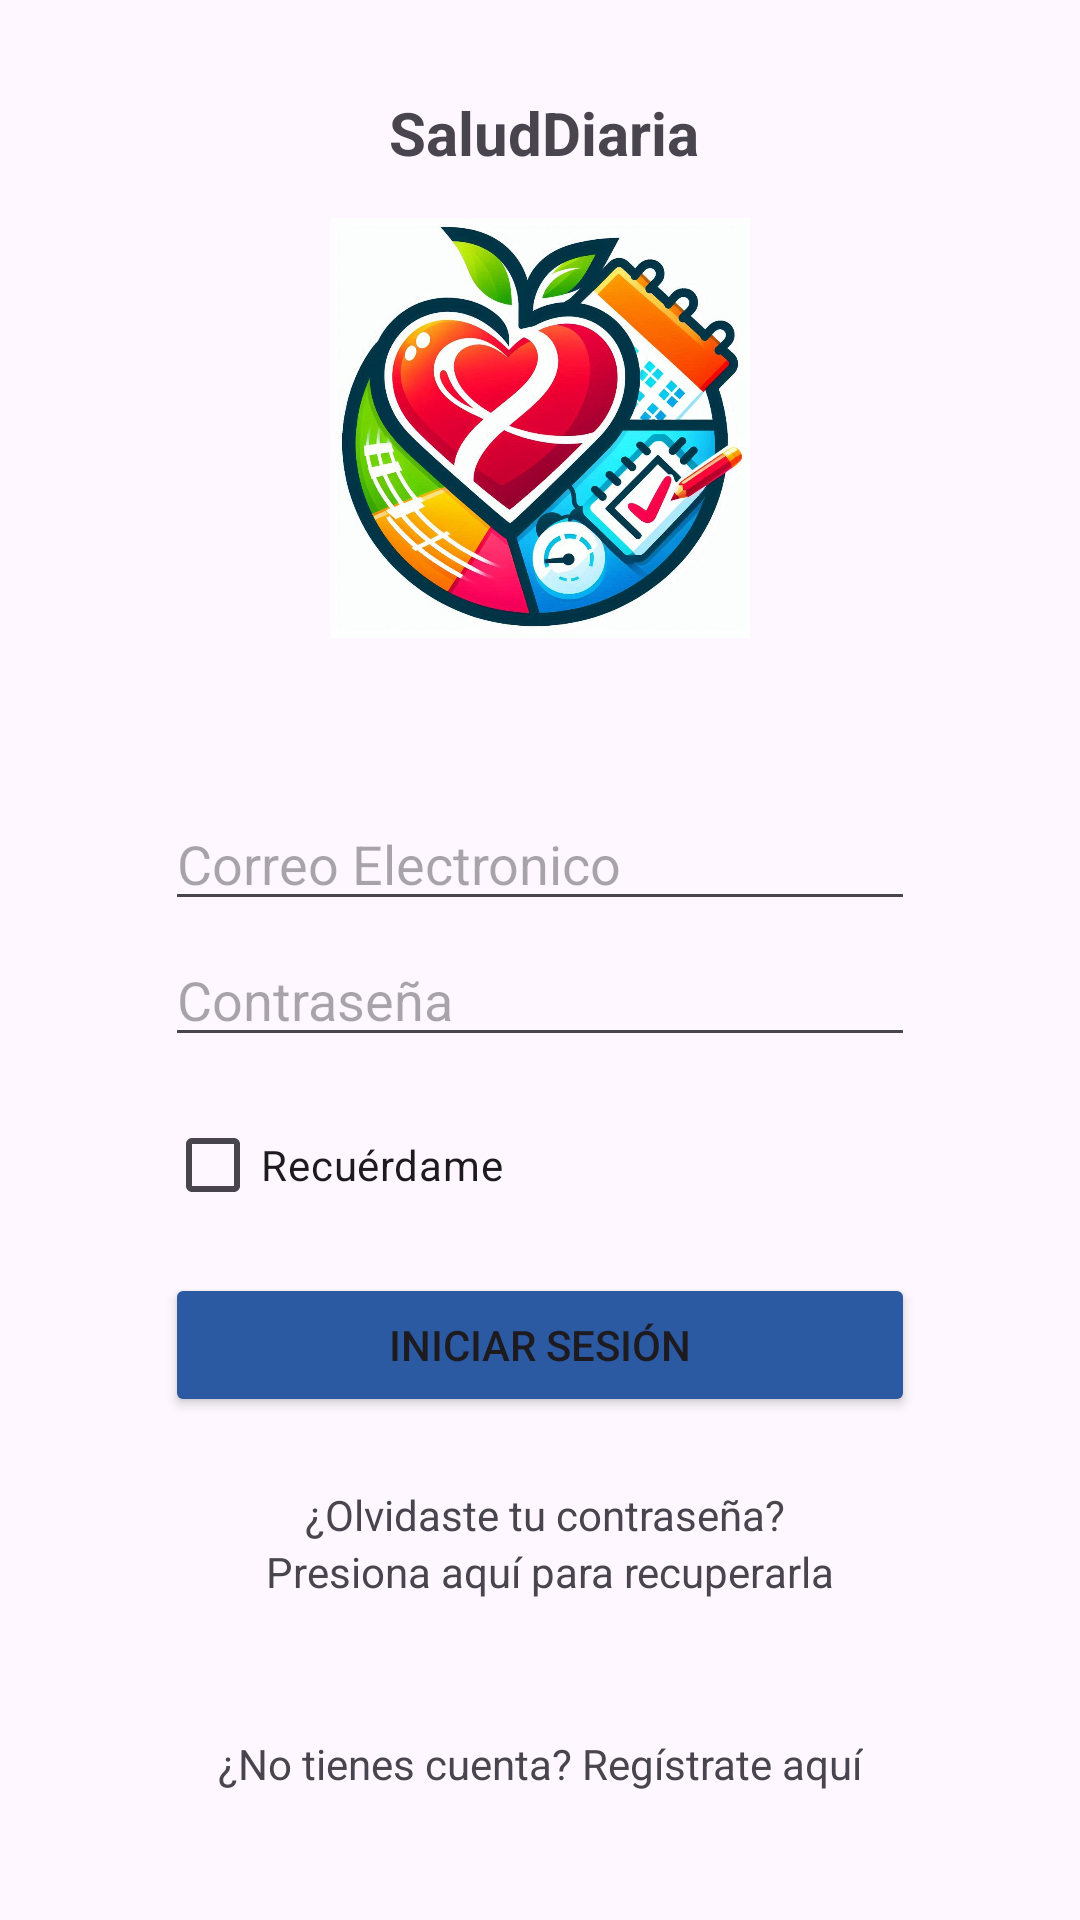

The Android layout XML behind this screen, and the referenced resources:
<!-- AndroidManifest.xml: application theme Theme.SaludDiaria -->
<!-- res/layout/activity_main.xml -->
<?xml version="1.0" encoding="utf-8"?>
<androidx.constraintlayout.widget.ConstraintLayout xmlns:android="http://schemas.android.com/apk/res/android"
    xmlns:app="http://schemas.android.com/apk/res-auto"
    xmlns:tools="http://schemas.android.com/tools"
    android:id="@+id/fotoLogo"
    android:layout_width="match_parent"
    android:layout_height="match_parent"
    tools:context=".MainActivity">

    <ImageButton
        android:id="@+id/imageButton5"
        android:layout_width="140dp"
        android:layout_height="140dp"
        android:layout_marginTop="10dp"
        android:layout_marginBottom="53dp"
        android:background="@android:color/transparent"
        android:scaleType="fitCenter"
        app:layout_constraintBottom_toTopOf="@+id/correo"
        app:layout_constraintEnd_toEndOf="parent"
        app:layout_constraintStart_toStartOf="parent"
        app:layout_constraintTop_toBottomOf="@+id/textView"
        app:srcCompat="@drawable/logo_saluddiaria" />

    <EditText
        android:id="@+id/correo"
        android:layout_width="250dp"
        android:layout_height="wrap_content"
        android:layout_marginBottom="4dp"
        android:ems="10"
        android:hint="@string/correo"
        android:inputType="textEmailAddress"
        app:layout_constraintBottom_toTopOf="@+id/contrasenia"
        app:layout_constraintEnd_toEndOf="parent"
        app:layout_constraintStart_toStartOf="parent"
        app:layout_constraintTop_toBottomOf="@+id/imageButton5" />

    <CheckBox
        android:id="@+id/cbRecuerdame"
        android:layout_width="250dp"
        android:layout_height="wrap_content"
        android:layout_marginBottom="12dp"
        android:text="@string/Recordar"
        app:layout_constraintBottom_toTopOf="@+id/button2"
        app:layout_constraintEnd_toEndOf="parent"
        app:layout_constraintStart_toStartOf="parent"
        app:layout_constraintTop_toBottomOf="@+id/contrasenia" />

    <EditText
        android:id="@+id/contrasenia"
        android:layout_width="250dp"
        android:layout_height="wrap_content"
        android:layout_marginBottom="12dp"
        android:ems="10"
        android:hint="@string/contrasenia"
        android:inputType="textPassword"
        app:layout_constraintBottom_toTopOf="@+id/cbRecuerdame"
        app:layout_constraintEnd_toEndOf="parent"
        app:layout_constraintStart_toStartOf="parent"
        app:layout_constraintTop_toBottomOf="@+id/correo" />

    <TextView
        android:id="@+id/textView4"
        android:layout_width="wrap_content"
        android:layout_height="wrap_content"
        android:layout_marginStart="13dp"
        android:text="@string/preguntaPass"
        app:layout_constraintBottom_toTopOf="@+id/textView5"
        app:layout_constraintStart_toStartOf="@+id/textView5"
        app:layout_constraintTop_toBottomOf="@+id/button2" />

    <TextView
        android:id="@+id/textView5"
        android:layout_width="wrap_content"
        android:layout_height="wrap_content"
        android:layout_marginEnd="27dp"
        android:layout_marginBottom="45dp"
        android:clickable="true"
        android:onClick="recuperarPass"
        android:text="@string/recuperarPass"
        app:layout_constraintBottom_toTopOf="@+id/textView3"
        app:layout_constraintEnd_toEndOf="@+id/button2"
        app:layout_constraintTop_toBottomOf="@+id/textView4" />

    <Button
        android:id="@+id/button2"
        android:layout_width="250dp"
        android:layout_height="wrap_content"
        android:layout_marginBottom="23dp"
        android:backgroundTint="@color/letrasblue"
        android:onClick="login"
        android:text="@string/btnIniciar"
        app:layout_constraintBottom_toTopOf="@+id/textView4"
        app:layout_constraintEnd_toEndOf="parent"
        app:layout_constraintStart_toStartOf="parent"
        app:layout_constraintTop_toBottomOf="@+id/cbRecuerdame" />

    <TextView
        android:id="@+id/textView3"
        android:layout_width="wrap_content"
        android:layout_height="wrap_content"
        android:layout_marginBottom="80dp"
        android:clickable="true"
        android:onClick="registrarCuenta"
        android:text="@string/menuRegistrar"
        app:layout_constraintBottom_toBottomOf="parent"
        app:layout_constraintEnd_toEndOf="parent"
        app:layout_constraintStart_toStartOf="parent"
        app:layout_constraintTop_toBottomOf="@+id/textView5" />

    <TextView
        android:id="@+id/textView"
        android:layout_width="wrap_content"
        android:layout_height="wrap_content"
        android:layout_marginTop="68dp"
        android:layout_marginEnd="17dp"
        android:layout_marginBottom="5dp"
        android:text="@string/app_name"
        android:textAlignment="center"
        android:textSize="20sp"
        android:textStyle="bold"
        app:layout_constraintBottom_toTopOf="@+id/imageButton5"
        app:layout_constraintEnd_toEndOf="@+id/imageButton5"
        app:layout_constraintTop_toTopOf="parent" />

</androidx.constraintlayout.widget.ConstraintLayout>
<!-- resources referenced by this layout -->
<resources>
  <color name="letrasblue">#2b59a2</color>
  <!-- drawable logo_saluddiaria: jpg bitmap (drawable, 140663 bytes) -->
  <string name="Recordar">Recuérdame</string>
  <string name="app_name">SaludDiaria</string>
  <string name="btnIniciar">Iniciar Sesión</string>
  <string name="contrasenia">Contraseña</string>
  <string name="correo">Correo Electronico</string>
  <string name="menuRegistrar">¿No tienes cuenta? Regístrate aquí</string>
  <string name="preguntaPass">¿Olvidaste tu contraseña?</string>
  <string name="recuperarPass">Presiona aquí para recuperarla</string>
  <style name="Theme.SaludDiaria" parent="Base.Theme.SaludDiaria" />
  <style name="Base.Theme.SaludDiaria" parent="Theme.Material3.DayNight.NoActionBar">
          
          
      </style>
</resources>
